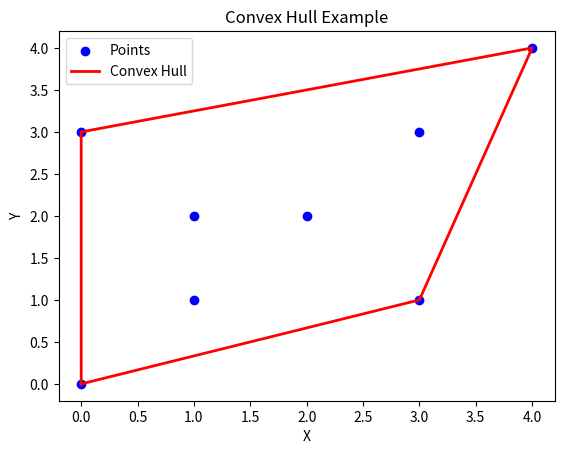

This chart was generated by the following Python code:
#!/usr/bin/env python
# -*- coding: utf-8 -*-

"""travelling_salesman_problem.py

The orientation function calculates the orientation of three points (p, q, r) using
the cross product method. It returns 0 if the points are collinear, 1 if they form
a clockwise orientation, and 2 if they form a counterclockwise orientation.

The convex_hull function finds the convex hull of a set of points using the Graham
Scan algorithm. It first finds the point with the lowest y-coordinate (and the
leftmost point in case of a tie) and sorts the remaining points by polar angle
in counterclockwise order with respect to the first point. Then, it initializes
a stack for the convex hull and iterates over the sorted points, adding them to
the convex hull if they form a counterclockwise orientation with respect to the
last two points on the stack.

.. _PEP 0000:
    https://peps.python.org/pep-0000/
"""


import math
from typing import Tuple, List
import matplotlib.pyplot as plt


def main() -> None:
    """Driving code and main function"""
    # Example points
    points = [(0, 3), (1, 1), (2, 2), (4, 4), (0, 0), (1, 2), (3, 1), (3, 3)]

    # Find the convex hull
    convex_points = convex_hull(points)

    # Plot the points and convex hull
    plt.scatter(*zip(*points), color='blue', label='Points')
    plt.plot(*zip(*convex_points + [convex_points[0]]), color='red', linestyle='-', linewidth=2, label='Convex Hull')
    plt.xlabel('X')
    plt.ylabel('Y')
    plt.title('Convex Hull Example')
    plt.legend()
    plt.show()
 
    return None


def orientation(p: Tuple[int, int], q: Tuple[int, int], r: Tuple[int, int]) -> int:
    """Calculates the orientation of three points (p, q, r).

    Args:
        p (Tuple[int, int]): The first point as a tuple (x, y).
        q (Tuple[int, int]): The second point as a tuple (x, y).
        r (Tuple[int, int]): The third point as a tuple (x, y).

    Returns:
        int: Returns 0 if p, q, and r are collinear, 1 if they form a clockwise orientation,
             and 2 if they form a counterclockwise orientation.
    """
    val = (q[1] - p[1]) * (r[0] - q[0]) - (q[0] - p[0]) * (r[1] - q[1])
    if val == 0:
        return 0
    return 1 if val > 0 else 2

def convex_hull(points: List[Tuple[int, int]]) -> List[Tuple[int, int]]:
    """Finds the convex hull of a set of points using the Graham Scan algorithm.

    Args:
        points (List[Tuple[int, int]]): A list of points represented as tuples (x, y).

    Returns:
        List[Tuple[int, int]]: A list of points on the convex hull in counterclockwise order.
    """
    n = len(points)
    if n < 3:
        return []

    # Find the point with the lowest y-coordinate (and the leftmost point in case of a tie)
    min_idx = 0
    for i in range(1, n):
        if points[i][1] < points[min_idx][1] or (points[i][1] == points[min_idx][1] and points[i][0] < points[min_idx][0]):
            min_idx = i

    # Swap the first point with the point found above
    points[0], points[min_idx] = points[min_idx], points[0]

    # Sort the remaining points by polar angle in counterclockwise order with respect to the first point
    anchor = points[0]
    points[1:] = sorted(points[1:], key=lambda x: (180 + (180 / 3.14159265358979323846) * (math.atan2(x[1] - anchor[1], x[0] - anchor[0]))))

    # Initialize the stack for the convex hull
    stack = [points[0], points[1]]

    # Iterate over the sorted points and keep adding them to the convex hull
    for i in range(2, n):
        while len(stack) > 1 and orientation(stack[-2], stack[-1], points[i]) != 2:
            stack.pop()
        stack.append(points[i])

    return stack


if __name__ == '__main__':
    main()

